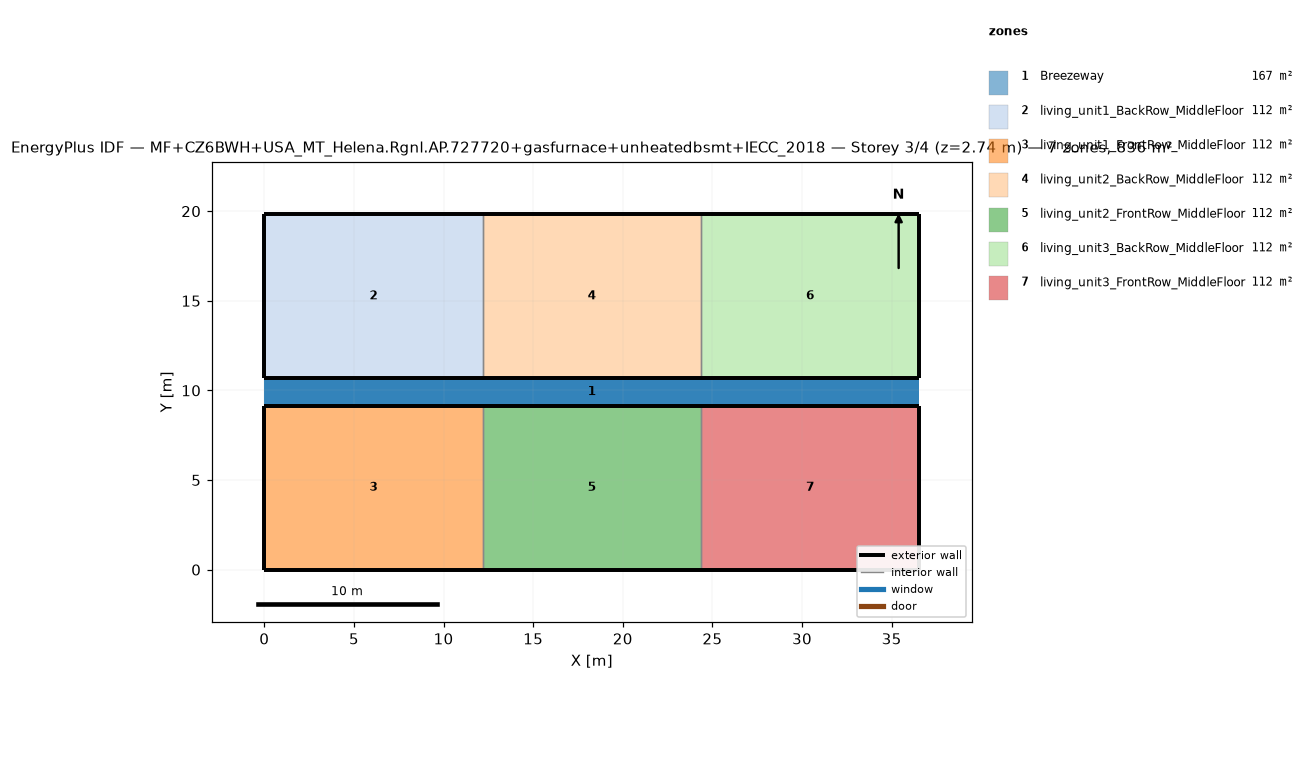
=== STOREY PLAN SPEC (per zone: floor XY polygon, exterior-wall plan segments, windows/doors) ===
zone 1: Breezeway  (167.0 m²)
  floor: (36.54, 9.16) (0.00, 9.16) (0.00, 10.68) (36.54, 10.68)
  floor: (36.54, 9.16) (0.00, 9.16) (0.00, 10.68) (36.54, 10.68)
  floor: (36.54, 9.16) (0.00, 9.16) (0.00, 10.68) (36.54, 10.68)
zone 2: living_unit1_BackRow_MiddleFloor  (111.5 m²)
  floor: (12.18, 10.68) (0.00, 10.68) (0.00, 19.84) (12.18, 19.84)
  exterior wall: (0.00, 10.68) – (12.18, 10.68)  [12.2 m]
  exterior wall: (12.18, 19.84) – (0.00, 19.84)  [12.2 m]
  exterior wall: (0.00, 19.84) – (0.00, 10.68)  [9.2 m]
  interior walls: 1
zone 3: living_unit1_FrontRow_MiddleFloor  (111.5 m²)
  floor: (12.18, 0.00) (0.00, 0.00) (0.00, 9.16) (12.18, 9.16)
  exterior wall: (0.00, 0.00) – (12.18, 0.00)  [12.2 m]
  exterior wall: (12.18, 9.16) – (0.00, 9.16)  [12.2 m]
  exterior wall: (0.00, 9.16) – (0.00, 0.00)  [9.2 m]
  interior walls: 1
zone 4: living_unit2_BackRow_MiddleFloor  (111.5 m²)
  floor: (24.36, 10.68) (12.18, 10.68) (12.18, 19.84) (24.36, 19.84)
  exterior wall: (12.18, 10.68) – (24.36, 10.68)  [12.2 m]
  exterior wall: (24.36, 19.84) – (12.18, 19.84)  [12.2 m]
  interior walls: 2
zone 5: living_unit2_FrontRow_MiddleFloor  (111.5 m²)
  floor: (24.36, 0.00) (12.18, 0.00) (12.18, 9.16) (24.36, 9.16)
  exterior wall: (12.18, 0.00) – (24.36, 0.00)  [12.2 m]
  exterior wall: (24.36, 9.16) – (12.18, 9.16)  [12.2 m]
  interior walls: 2
zone 6: living_unit3_BackRow_MiddleFloor  (111.5 m²)
  floor: (36.54, 10.68) (24.36, 10.68) (24.36, 19.84) (36.54, 19.84)
  exterior wall: (24.36, 10.68) – (36.54, 10.68)  [12.2 m]
  exterior wall: (36.54, 10.68) – (36.54, 19.84)  [9.2 m]
  exterior wall: (36.54, 19.84) – (24.36, 19.84)  [12.2 m]
  interior walls: 1
zone 7: living_unit3_FrontRow_MiddleFloor  (111.5 m²)
  floor: (36.54, 0.00) (24.36, 0.00) (24.36, 9.16) (36.54, 9.16)
  exterior wall: (24.36, 0.00) – (36.54, 0.00)  [12.2 m]
  exterior wall: (36.54, 0.00) – (36.54, 9.16)  [9.2 m]
  exterior wall: (36.54, 9.16) – (24.36, 9.16)  [12.2 m]
  interior walls: 1

=== DERIVED (storey summary) ===
Building: MF+CZ6BWH+USA_MT_Helena.Rgnl.AP.727720+gasfurnace+unheatedbsmt+IECC_2018
Storey: 3 of 4  (floor level z = 2.74 m)
Storey gross floor area: 836.2 m²
Zones on this storey: 7
  - Breezeway: floor 167.0 m²
  - living_unit1_BackRow_MiddleFloor: floor 111.5 m²; exterior wall 33.5 m (86.9 m²); WWR 0.0%
  - living_unit1_FrontRow_MiddleFloor: floor 111.5 m²; exterior wall 33.5 m (86.9 m²); WWR 0.0%
  - living_unit2_BackRow_MiddleFloor: floor 111.5 m²; exterior wall 24.4 m (63.1 m²); WWR 0.0%
  - living_unit2_FrontRow_MiddleFloor: floor 111.5 m²; exterior wall 24.4 m (63.1 m²); WWR 0.0%
  - living_unit3_BackRow_MiddleFloor: floor 111.5 m²; exterior wall 33.5 m (86.9 m²); WWR 0.0%
  - living_unit3_FrontRow_MiddleFloor: floor 111.5 m²; exterior wall 33.5 m (86.9 m²); WWR 0.0%
Zone adjacency (shared interzone walls):
  - living_unit1_BackRow_MiddleFloor ↔ living_unit2_BackRow_MiddleFloor
  - living_unit1_FrontRow_MiddleFloor ↔ living_unit2_FrontRow_MiddleFloor
  - living_unit2_BackRow_MiddleFloor ↔ living_unit3_BackRow_MiddleFloor
  - living_unit2_FrontRow_MiddleFloor ↔ living_unit3_FrontRow_MiddleFloor